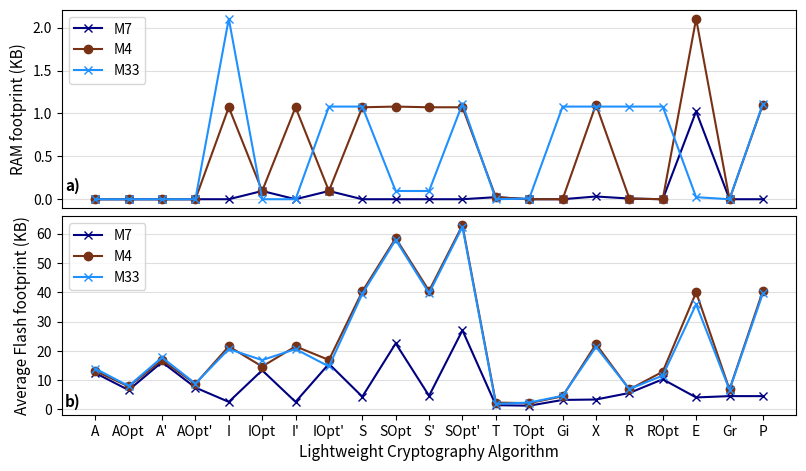

Here is the Python script that generated this plot:
import pandas as pd
import matplotlib.pyplot as plt
from matplotlib import gridspec
import matplotlib.ticker as plticker
import numpy as np
from scipy.stats import norm

AUT = ["A", "AOpt", "A'", "AOpt'", "I", "IOpt" , "I'", "IOpt'", "S", "SOpt", "S'", "SOpt'", "T", "TOpt", "Gi", "X", "R", "ROpt", "E", "Gr", "P"]

x = AUT
flash_m7 = [12434.66667, 6610.666667, 16146.66667, 7464, 2576, 13365.33333, 2576, 15562.66667, 4352, 22541.33333, 4650.666667, 27010.66667, 1453.333333, 1277.333333, 3242.666667, 3386.666667, 5624, 10301.33333, 4096, 4548, 4540]
flashO3_m7 = [17560, 6616, 22680, 7448, 2952, 13520, 2952, 15760, 5992, 23952, 6520, 29824, 2128, 1376, 5984, 4504, 10536, 11288, 5560, 7436, 8364]
flashO2_m7 = [17648, 6576, 22960, 7408, 2584, 13224, 2584, 15464, 3704, 22432, 3960, 26432, 1120, 1264, 1968, 2992, 3712, 10032, 3656, 3556, 2820]
flashOs_m7 = [2096, 6640, 2800, 7536, 2192, 13352, 2192, 15464, 3360, 21240, 3472, 24776, 1112, 1192, 1776, 2664, 2624, 9584, 3072, 2652, 2436]
flash_m4 = [13117, 7861, 16813, 8707, 21517, 14640, 21517, 16880, 40256, 58443, 40467, 62856, 2336, 2152, 4483, 22304, 6832, 12877, 39968, 6824, 40469]
flash_m33 = [13949.33333, 7990.666667,17733.33333, 8824,   20597.33333, 16832, 20597.33333, 14662.66667, 39441.33333, 57878.66667, 39668, 62292, 1886.666667, 2348, 4664, 21360, 6944, 11566.66667, 35873.33333, 6686.666667, 39632]

ram_m7 = [0, 0, 0, 0, 0, 96, 0, 96, 0, 0, 0, 0, 24, 0, 0, 32, 8, 0, 1024, 0, 0]
ram_m4 = [0, 0, 0, 0, 1072, 96, 1072, 96, 1072, 1080, 1072, 1072, 24, 0, 0, 1104, 8, 0, 2104, 0, 1104]
ram_m33 = [0, 0, 0, 0, 2104, 0, 0, 1080, 1080, 96, 96, 1112, 0, 8, 1080, 1080, 1080, 1080, 24, 0, 1112]

flash_m7 = np.array(flash_m7)/1e3
flash_m4 = np.array(flash_m4) /1e3
flash_m33 = np.array(flash_m33)/1e3

ram_m7 = np.array(ram_m7)/1e3
ram_m4 = np.array(ram_m4) /1e3
ram_m33 = np.array(ram_m33)/1e3
# Create a figure and plot

print("Flash: ")
print("M7 Average:", np.mean(flash_m7))
print("M4 Average:", np.mean(flash_m4))
print("M33 Average :", np.mean(flash_m33))

print("RAM:")
print("M7 Average:", np.mean(ram_m7))
print("M4 Average:", np.mean(ram_m4))
print("M33 Average :", np.mean(ram_m33))

colors = ["#000080", "skyblue", "#1e90ff", "#87cefa"]
linestyles = ['-', '--', ':']
flash = True
plt.figure(figsize=(8,4.5))
plt.subplot(2,1,1)

plt.plot(x, ram_m7, color=colors[0], marker='x', label='M7')
plt.plot(x, ram_m4, color='#783114', marker='o',label='M4')
plt.plot(x, ram_m33, color=colors[2], marker='x',label='M33')
plt.ylabel('RAM footprint (KB)', fontsize=11)
plt.xlabel('')
plt.xticks([])
plt.grid(axis='y', alpha=0.4)
plt.text(-0.45, 0.07, "a)", fontsize=11, weight='bold',  va='bottom', ha='right')
plt.legend(loc='upper left')

plt.subplot(2,1,2)
# Plot the first dataset on the primary y-axis
plt.plot(x, flash_m7, color=colors[0], marker='x', label='M7')
plt.plot(x, flash_m4, color='#783114', marker='o',label='M4')
plt.plot(x, flash_m33, color=colors[2], marker='x',label='M33')
plt.ylabel('Average Flash footprint (KB)', fontsize=11)
plt.xlabel('Lightweight Cryptography Algorithm', fontsize=11)
plt.grid(axis='y', alpha=0.4)
plt.subplots_adjust(left = 0.07, right = 0.988, top=1.0, wspace=0.9, bottom=0.1, hspace=0.04)
plt.text(-0.45, 0.07, "b)", fontsize=11, weight='bold', va='bottom', ha='right')

plt.legend(loc='upper left')
plt.show()

# # Create a secondary y-axis and plot the second dataset
# ax2 = ax1.twinx()
# ax2.plot(x, ram_m7, color=colors[0], linestyle='--', marker='o', label='RAM')
# ax2.set_ylabel('RAM', color='red')

# # Add legends
# lines, labels = ax1.get_legend_handles_labels()
# lines2, labels2 = ax2.get_legend_handles_labels()
# ax2.legend(lines + lines2, labels + labels2, loc='upper right')

# # Add title and labels
# ax1.set_xlabel('x')
# ax1.set_title('Dual Y-axis Plot')

